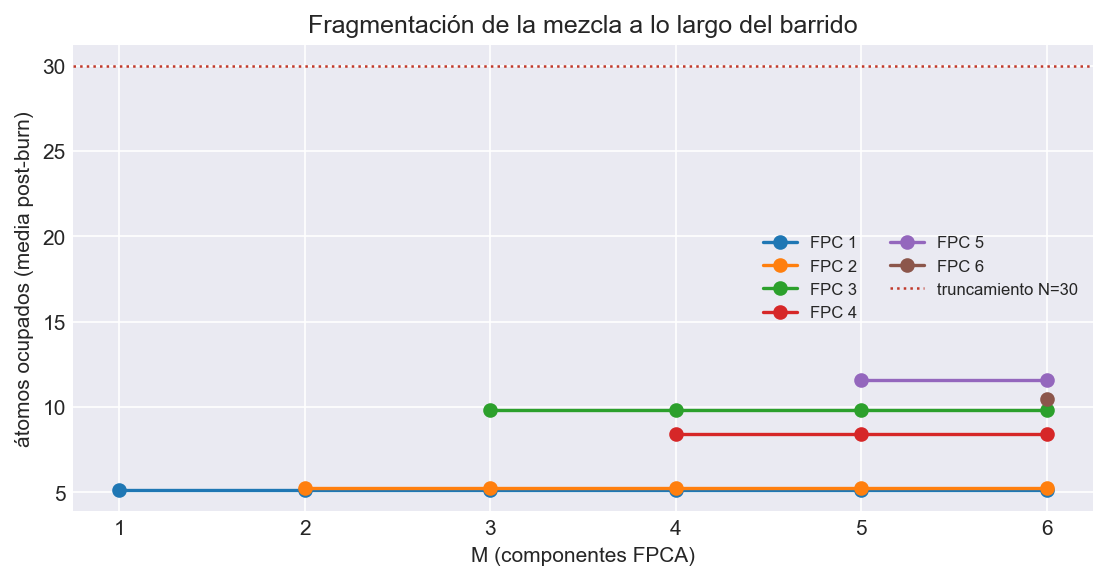

The table this chart was drawn from, first rows:
M, FPC, cadena, media, max, p99, N_trunc, toca_truncamiento
1, 1, 1, 4.681, 26, 12.0, 30, False
1, 1, 2, 5.551, 25, 16.0, 30, False
2, 1, 1, 4.681, 26, 12.0, 30, False
2, 1, 2, 5.551, 25, 16.0, 30, False
2, 2, 1, 6.975, 20, 15.0, 30, False
2, 2, 2, 3.469, 17, 10.0, 30, False
3, 1, 1, 4.681, 26, 12.0, 30, False
3, 1, 2, 5.551, 25, 16.0, 30, False
3, 2, 1, 6.975, 20, 15.0, 30, False
3, 2, 2, 3.469, 17, 10.0, 30, False
3, 3, 1, 8.043, 28, 16.0, 30, False
3, 3, 2, 11.62, 27, 20.0, 30, False
4, 1, 1, 4.681, 26, 12.0, 30, False
4, 1, 2, 5.551, 25, 16.0, 30, False
4, 2, 1, 6.975, 20, 15.0, 30, False
4, 2, 2, 3.469, 17, 10.0, 30, False
4, 3, 1, 8.043, 28, 16.0, 30, False
4, 3, 2, 11.62, 27, 20.0, 30, False
4, 4, 1, 7.05, 18, 14.0, 30, False
4, 4, 2, 9.826, 30, 18.0, 30, True
5, 1, 1, 4.681, 26, 12.0, 30, False
5, 1, 2, 5.551, 25, 16.0, 30, False
5, 2, 1, 6.975, 20, 15.0, 30, False
5, 2, 2, 3.469, 17, 10.0, 30, False
5, 3, 1, 8.043, 28, 16.0, 30, False
5, 3, 2, 11.62, 27, 20.0, 30, False
5, 4, 1, 7.05, 18, 14.0, 30, False
5, 4, 2, 9.826, 30, 18.0, 30, True
5, 5, 1, 11.4, 30, 19.0, 30, True
5, 5, 2, 11.72, 25, 20.01, 30, False
6, 1, 1, 4.681, 26, 12.0, 30, False
6, 1, 2, 5.551, 25, 16.0, 30, False
6, 2, 1, 6.975, 20, 15.0, 30, False
6, 2, 2, 3.469, 17, 10.0, 30, False
6, 3, 1, 8.043, 28, 16.0, 30, False
6, 3, 2, 11.62, 27, 20.0, 30, False
6, 4, 1, 7.05, 18, 14.0, 30, False
6, 4, 2, 9.826, 30, 18.0, 30, True
6, 5, 1, 11.4, 30, 19.0, 30, True
6, 5, 2, 11.72, 25, 20.01, 30, False
6, 6, 1, 10.81, 30, 19.0, 30, True
6, 6, 2, 10.11, 30, 18.0, 30, True
